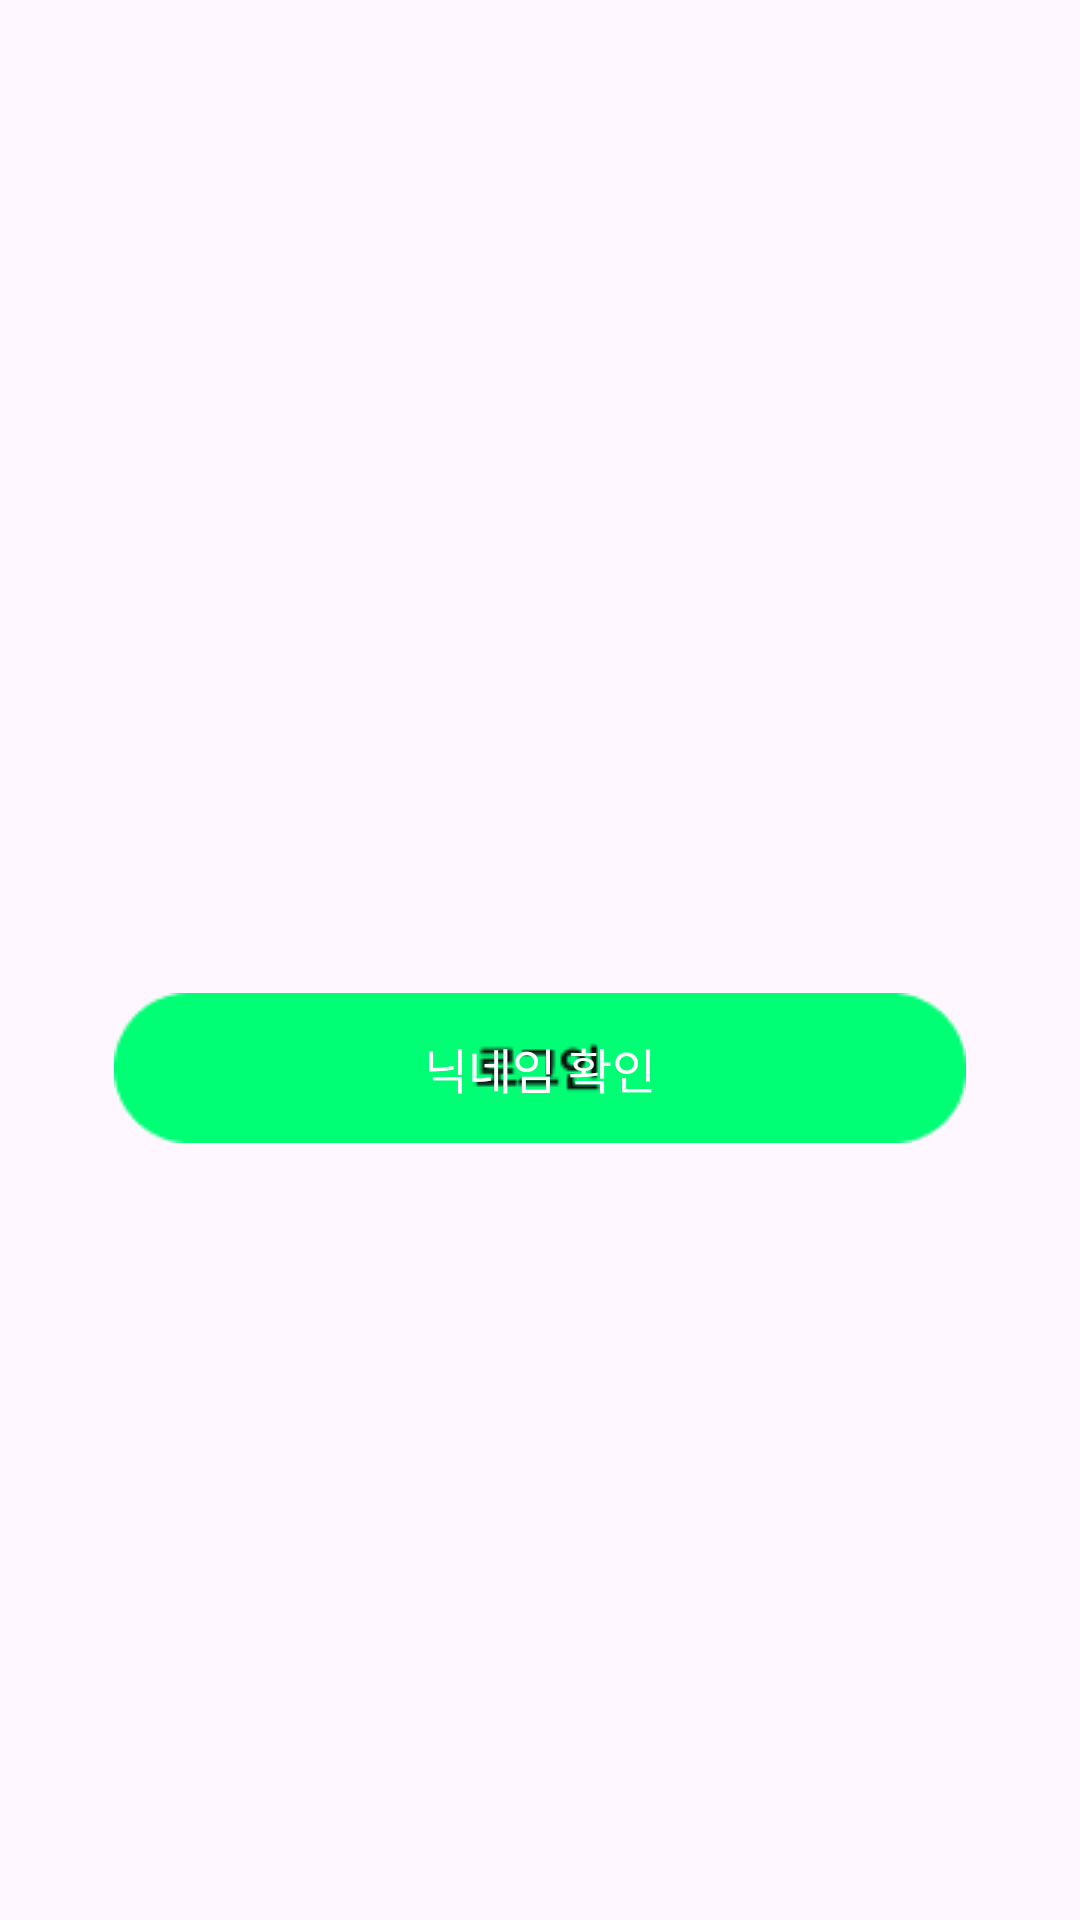

The Android layout XML behind this screen, and the referenced resources:
<!-- AndroidManifest.xml: application theme Theme.Gurulogin -->
<!-- res/layout/activity_ex.xml -->
<?xml version="1.0" encoding="utf-8"?>
<LinearLayout
    xmlns:android="http://schemas.android.com/apk/res/android"
    xmlns:app="http://schemas.android.com/apk/res-auto"
    xmlns:tools="http://schemas.android.com/tools"
    android:layout_width="match_parent"
    android:layout_height="match_parent"
    android:orientation="vertical"
    android:gravity="center">

    <TextView
        android:id="@+id/nicknameTextView"
        android:layout_width="wrap_content"
        android:layout_height="wrap_content"
        android:textSize="24sp"
        android:textStyle="bold"
        android:textColor="#000000"
        android:layout_marginBottom="20dp"
        tools:text="닉네임을 여기에 표시합니다."
        />

    
    <Button
        android:id="@+id/checkNicknameButton"
        android:layout_width="wrap_content"
        android:layout_height="wrap_content"
        android:text="닉네임 확인"
        android:textColor="#FFFFFF"
        android:background="@drawable/loginbutton"
        android:textSize="16sp"
        android:paddingLeft="40dp"
        android:paddingRight="40dp"
        android:paddingTop="12dp"
        android:paddingBottom="12dp"
        android:layout_gravity="center"
        android:layout_marginTop="20dp"
        />
</LinearLayout>
<!-- resources referenced by this layout -->
<resources>
  <!-- drawable loginbutton: png bitmap (drawable, 1556 bytes) -->
  <style name="Theme.Gurulogin" parent="Base.Theme.Gurulogin" />
  <style name="Base.Theme.Gurulogin" parent="Theme.Material3.DayNight.NoActionBar">
          
          
      </style>
</resources>
